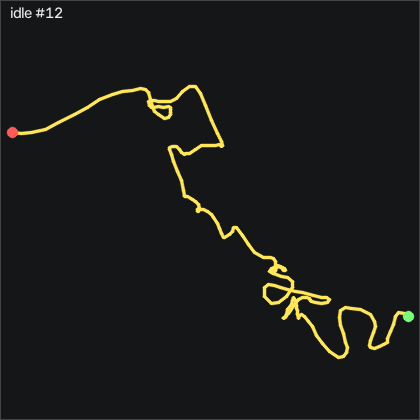

The file beside this chart, header and first rows:
t_s, ax, ay, az, gx, gy, gz, seq
0.00000, -0.925, -0.00400, -0.08100, -0.6892, -0.5617, -1.656, 6873
0.01000, -0.922, -0.00700, -0.07900, -0.8722, -0.1657, -0.406, 6874
0.02000, -0.934, 0.00100, -0.08500, -0.5982, 0.7193, 0.783, 6875
0.03100, -0.927, 0.00800, -0.08400, -0.2622, 1.237, 1.484, 6876
0.04000, -0.943, 0.01200, -0.09100, -0.6892, 1.389, 2.094, 6877
0.05000, -0.947, 0.01600, -0.1, -0.4152, 1.237, 1.301, 6878
0.06000, -0.942, 0.01300, -0.09600, -0.1102, 0.6883, 0.447, 6879
0.07100, -0.94, 0.00700, -0.09400, -0.5372, 0.2313, 0.508, 6880
0.08000, -0.946, 0.00500, -0.09400, -0.8112, 0.4443, 1.057, 6881
0.09000, -0.949, 0.00300, -0.09500, -0.8422, 0.3223, 1.545, 6882
0.1, -0.943, 0.01000, -0.09400, -0.6892, -0.1657, 1.575, 6883
0.11, -0.941, 0.01100, -0.09800, -0.2322, -0.3487, 0.966, 6884
0.12, -0.935, 0.02000, -0.09600, 0.2248, -0.8967, -0.04002, 6885
0.13, -0.921, 0.02300, -0.08700, 0.5298, -1.385, -0.833, 6886
0.14, -0.932, 0.02000, -0.08600, 0.2558, -1.05, -0.62, 6887
0.15, -0.931, 0.02600, -0.09200, -0.08020, -0.8967, -0.467, 6888
0.16, -0.919, 0.02600, -0.08300, -0.7812, -1.111, -0.132, 6889
0.17, -0.921, 0.01600, -0.08300, -1.573, -0.8357, 0.325, 6890
0.18, -0.922, 0.01100, -0.08600, -1.604, -0.2877, -0.04002, 6891
0.19, -0.916, 0.00100, -0.08000, -1.055, -0.07367, -0.681, 6892
0.201, -0.914, -0.00800, -0.07700, -0.7202, 0.3833, -0.528, 6893
0.21, -0.938, -0.01000, -0.08500, -0.3232, 1.328, 0.234, 6894
0.22, -0.938, 0.00100, -0.09300, 0.2248, 1.511, 0.691, 6895
0.23, -0.937, 0.01300, -0.09400, 0.4998, 1.359, 1.118, 6896
0.241, -0.946, 0.02000, -0.09800, 0.3778, 1.389, 0.905, 6897
0.25, -0.941, 0.02000, -0.09800, 0.2858, 0.9623, 0.539, 6898
0.26, -0.949, 0.01700, -0.102, -0.2322, 0.8713, 0.844, 6899
0.27, -0.955, 0.02100, -0.107, -0.4762, 0.6583, 0.966, 6900
0.28, -0.952, 0.02300, -0.104, -0.8422, 0.1093, 1.179, 6901
0.29, -0.944, 0.02300, -0.09900, -1.512, -0.9887, 0.874, 6902
0.3, -0.936, 0.01400, -0.09400, -1.269, -1.385, -0.254, 6903
0.31, -0.937, 0.00600, -0.09000, -0.9942, -1.416, -0.864, 6904
0.32, -0.923, -0.00000, -0.09100, -0.7202, -1.416, -0.772, 6905
0.33, -0.931, 0.00100, -0.08900, -0.6592, -0.9277, 0.173, 6906
0.34, -0.921, 0.01300, -0.08300, -0.6592, -0.8667, 0.63, 6907
0.35, -0.915, 0.00800, -0.08200, -0.5982, -0.2877, 1.088, 6908
0.36, -0.93, 0.01200, -0.09200, -0.5372, 0.2613, 0.935, 6909
0.371, -0.93, 0.01700, -0.09600, 0.1028, 0.2923, 0.112, 6910
0.38, -0.926, 0.01700, -0.09100, 0.04180, -0.3177, -0.772, 6911
0.39, -0.936, 0.00900, -0.08700, -0.2622, -0.3487, -0.925, 6912
0.4, -0.942, 0.00800, -0.09200, -0.04920, -0.1657, -1.29, 6913
0.41, -0.932, 0.00500, -0.08700, 0.04180, -0.5307, -1.016, 6914
0.42, -0.946, 0.00900, -0.09300, -0.1712, -0.3487, -0.254, 6915
0.43, -0.94, 0.01400, -0.09100, 0.01180, -0.4697, -0.376, 6916
0.44, -0.922, 0.01400, -0.08400, -0.2322, -0.9577, -0.467, 6917
0.45, -0.923, 0.00400, -0.08200, -0.3232, -0.4397, -0.437, 6918
0.46, -0.929, 0.00200, -0.08900, -0.04920, 0.5363, -0.07102, 6919
0.47, -0.928, -0.00000, -0.08900, -0.2932, 0.5663, 0.935, 6920
0.48, -0.942, 0.00600, -0.09600, -0.5982, 0.9013, 1.972, 6921
0.49, -0.946, 0.01000, -0.09900, -0.2622, 1.115, 1.88, 6922
0.501, -0.943, 0.01500, -0.09700, -0.3842, 0.3533, 1.301, 6923
0.51, -0.938, 0.00900, -0.09600, 0.01180, -0.04367, 0.386, 6924
0.52, -0.943, 0.00600, -0.09500, 0.2558, -0.1347, 0.02098, 6925
0.53, -0.935, 0.00200, -0.08800, 0.1948, -0.4087, 0.234, 6926
0.541, -0.938, 0.00500, -0.09100, 0.1028, -0.1347, 0.966, 6927
0.55, -0.943, 0.01100, -0.09400, 0.1948, -0.1047, 1.118, 6928
0.56, -0.938, 0.01500, -0.09600, 0.3778, -0.5307, 0.661, 6929
0.57, -0.927, 0.01600, -0.09500, 0.7128, -0.9577, -0.284, 6930
0.58, -0.922, 0.01100, -0.08500, 0.7738, -0.8357, -0.467, 6931
0.59, -0.929, 0.00700, -0.08800, 0.6828, -0.4397, 0.08198, 6932
... 140 more rows
